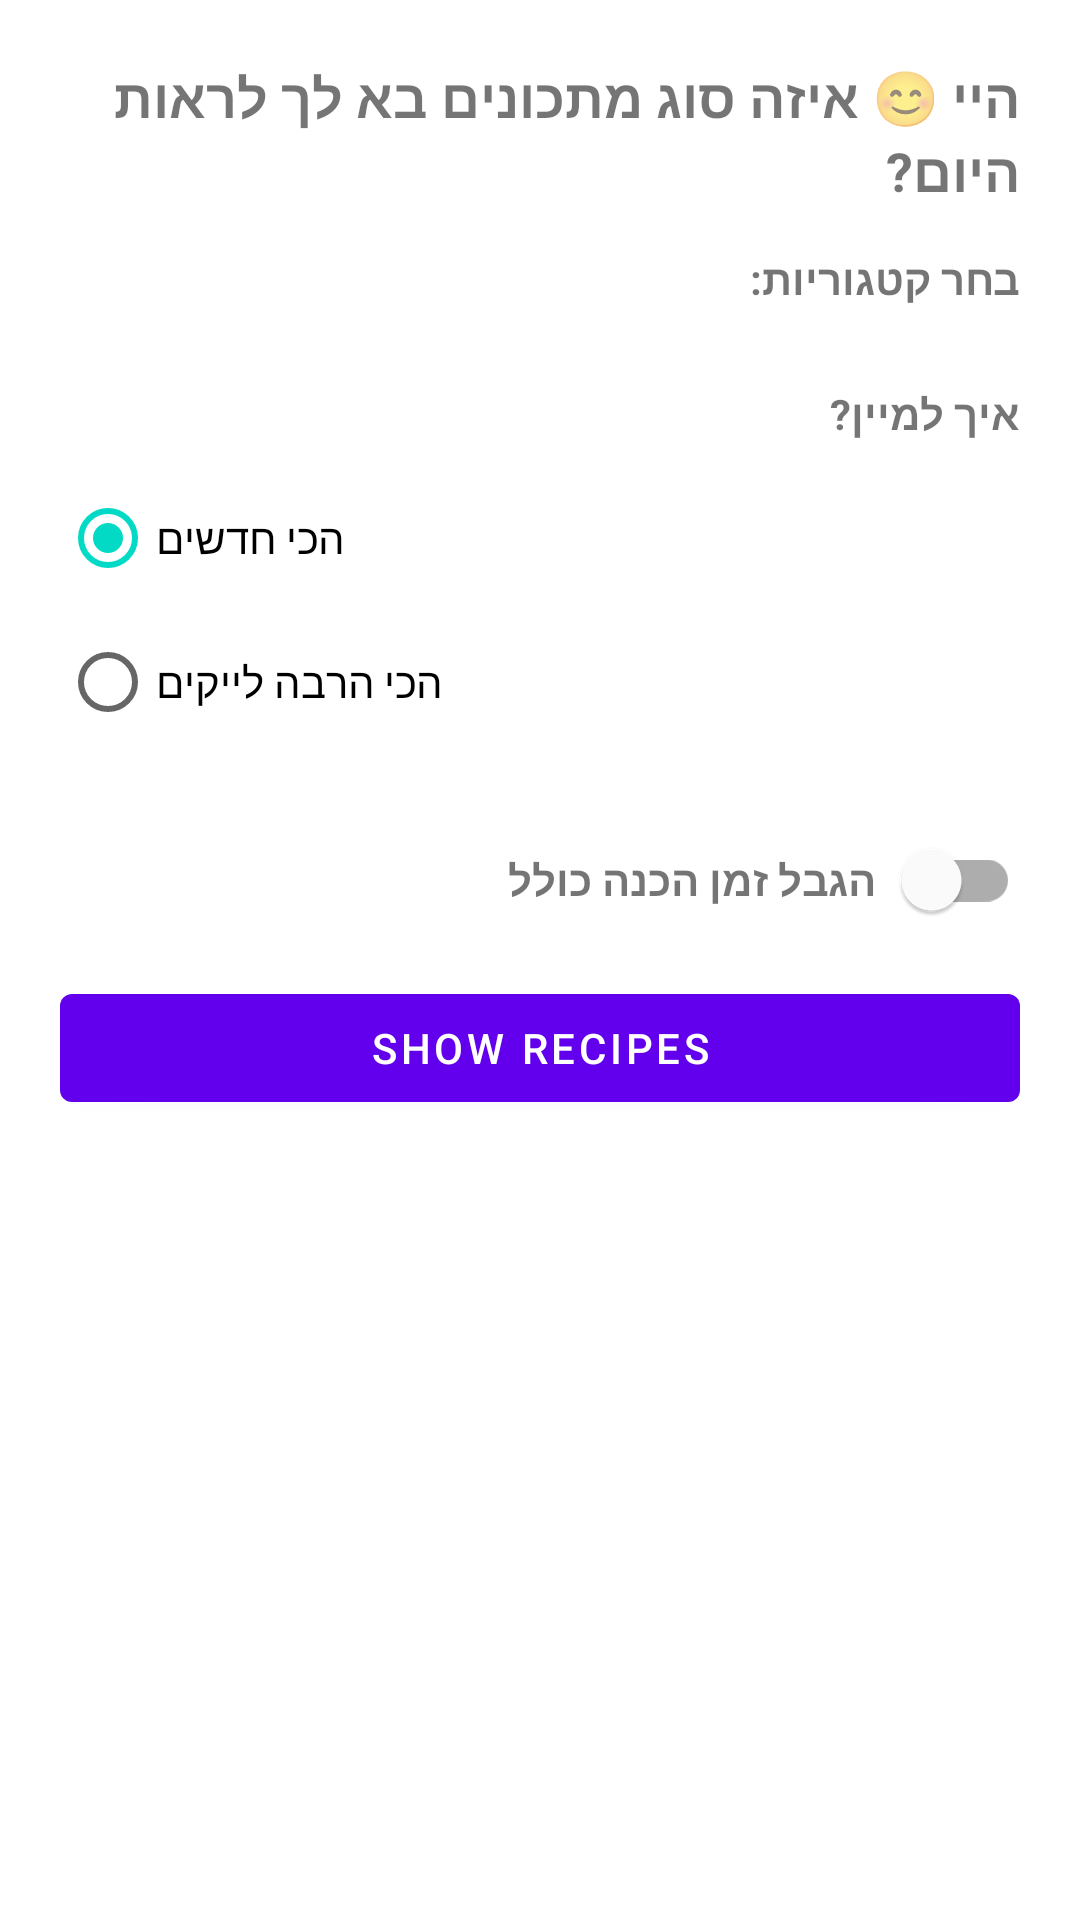

The Android layout XML behind this screen, and the referenced resources:
<!-- AndroidManifest.xml: application theme Theme.AbiCook -->
<!-- res/layout/fragment_home_feed.xml -->
<?xml version="1.0" encoding="utf-8"?>
<FrameLayout xmlns:android="http://schemas.android.com/apk/res/android"
    xmlns:app="http://schemas.android.com/apk/res-auto"
    android:id="@+id/rootHome"
    android:layout_width="match_parent"
    android:layout_height="match_parent">

    
    <androidx.core.widget.NestedScrollView
        android:id="@+id/panelFilters"
        android:layout_width="match_parent"
        android:layout_height="match_parent"
        android:fillViewport="true"
        android:padding="20dp">

        <LinearLayout
            android:layout_width="match_parent"
            android:layout_height="wrap_content"
            android:orientation="vertical">

            <TextView
                android:id="@+id/tvGreetingFilters"
                android:layout_width="match_parent"
                android:layout_height="wrap_content"
                android:text="היי 😊 איזה סוג מתכונים בא לך לראות היום?"
                android:textSize="18sp"
                android:textStyle="bold"
                android:paddingBottom="14dp" />

            <TextView
                android:layout_width="match_parent"
                android:layout_height="wrap_content"
                android:text="בחר קטגוריות:"
                android:textStyle="bold"
                android:paddingBottom="8dp" />

            <com.google.android.material.chip.ChipGroup
                android:id="@+id/chipGroupCategories"
                android:layout_width="match_parent"
                android:layout_height="wrap_content"
                app:singleLine="false"
                app:chipSpacingHorizontal="8dp"
                app:chipSpacingVertical="8dp"
                android:paddingBottom="18dp" />

            <TextView
                android:layout_width="match_parent"
                android:layout_height="wrap_content"
                android:text="איך למיין?"
                android:textStyle="bold"
                android:paddingBottom="8dp" />

            <RadioGroup
                android:id="@+id/rgSort"
                android:layout_width="match_parent"
                android:layout_height="wrap_content"
                android:orientation="vertical"
                android:paddingBottom="18dp">

                <RadioButton
                    android:id="@+id/rbNewest"
                    android:layout_width="wrap_content"
                    android:layout_height="wrap_content"
                    android:checked="true"
                    android:text="הכי חדשים" />

                <RadioButton
                    android:id="@+id/rbMostLiked"
                    android:layout_width="wrap_content"
                    android:layout_height="wrap_content"
                    android:text="הכי הרבה לייקים" />
            </RadioGroup>

            <LinearLayout
                android:layout_width="match_parent"
                android:layout_height="wrap_content"
                android:orientation="horizontal"
                android:gravity="center_vertical"
                android:paddingBottom="8dp">

                <TextView
                    android:layout_width="0dp"
                    android:layout_height="wrap_content"
                    android:layout_weight="1"
                    android:text="הגבל זמן הכנה כולל"
                    android:textStyle="bold" />

                <com.google.android.material.switchmaterial.SwitchMaterial
                    android:id="@+id/switchTotalTime"
                    android:layout_width="wrap_content"
                    android:layout_height="wrap_content" />
            </LinearLayout>

            
            <LinearLayout
                android:id="@+id/timeRangeContainer"
                android:layout_width="match_parent"
                android:layout_height="wrap_content"
                android:orientation="vertical"
                android:visibility="gone"
                android:paddingBottom="18dp">

                <LinearLayout
                    android:layout_width="match_parent"
                    android:layout_height="wrap_content"
                    android:orientation="horizontal"
                    android:gravity="center_vertical"
                    android:paddingBottom="6dp">

                    <TextView
                        android:layout_width="wrap_content"
                        android:layout_height="wrap_content"
                        android:text="עד:"
                        android:textStyle="bold" />

                    <TextView
                        android:id="@+id/tvTotalTimeValue"
                        android:layout_width="wrap_content"
                        android:layout_height="wrap_content"
                        android:paddingStart="10dp"
                        android:text="60 דקות"
                        android:textStyle="bold" />
                </LinearLayout>

                <com.google.android.material.slider.Slider
                    android:id="@+id/sliderTotalTime"
                    android:layout_width="match_parent"
                    android:layout_height="wrap_content"
                    android:valueFrom="10"
                    android:valueTo="240"
                    android:stepSize="5"
                    android:value="60" />
            </LinearLayout>

            <com.google.android.material.button.MaterialButton
                android:id="@+id/btnShowRecipes"
                android:layout_width="match_parent"
                android:layout_height="wrap_content"
                android:text="SHOW RECIPES" />
        </LinearLayout>
    </androidx.core.widget.NestedScrollView>

    
    
    <androidx.constraintlayout.widget.ConstraintLayout
        android:id="@+id/panelResults"
        android:layout_width="match_parent"
        android:layout_height="match_parent"
        android:visibility="gone">

        <TextView
            android:id="@+id/tvGreetingResults"
            android:layout_width="0dp"
            android:layout_height="wrap_content"
            android:text="WELCOME"
            android:textSize="18sp"
            android:textStyle="bold"
            android:padding="16dp"
            app:layout_constraintTop_toTopOf="parent"
            app:layout_constraintStart_toStartOf="parent"
            app:layout_constraintEnd_toStartOf="@+id/btnOpenFilters" />

        <com.google.android.material.button.MaterialButton
            android:id="@+id/btnOpenFilters"
            android:layout_width="wrap_content"
            android:layout_height="wrap_content"
            android:text="FILTER"
            android:layout_marginEnd="12dp"
            app:layout_constraintTop_toTopOf="parent"
            app:layout_constraintEnd_toEndOf="parent"
            app:layout_constraintBottom_toBottomOf="@+id/tvGreetingResults" />

        <androidx.recyclerview.widget.RecyclerView
            android:id="@+id/rvFeed"
            android:layout_width="0dp"
            android:layout_height="0dp"
            android:padding="12dp"
            app:layout_constraintTop_toBottomOf="@+id/tvGreetingResults"
            app:layout_constraintBottom_toBottomOf="parent"
            app:layout_constraintStart_toStartOf="parent"
            app:layout_constraintEnd_toEndOf="parent" />

    </androidx.constraintlayout.widget.ConstraintLayout>


</FrameLayout>
<!-- resources referenced by this layout -->
<resources>
  <style name="Theme.AbiCook" parent="Theme.MaterialComponents.DayNight.DarkActionBar">
          
          <item name="colorPrimary">@color/purple_500</item>
          <item name="colorPrimaryVariant">@color/purple_700</item>
          <item name="colorOnPrimary">@color/white</item>
          
          <item name="colorSecondary">@color/teal_200</item>
          <item name="colorSecondaryVariant">@color/teal_700</item>
          <item name="colorOnSecondary">@color/black</item>
          
          <item name="android:statusBarColor">?attr/colorPrimaryVariant</item>
          
      </style>
  <!-- not gathered from this repository: default colours our renderer supplied (Android Studio template values) -->
  <color name="purple_500">#FF6200EE</color>
  <color name="purple_700">#FF3700B3</color>
  <color name="teal_200">#FF03DAC5</color>
  <color name="teal_700">#FF018786</color>
  <color name="black">#FF000000</color>
  <color name="white">#FFFFFFFF</color>
</resources>
